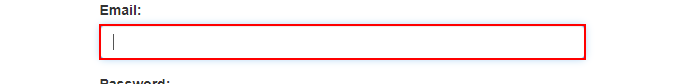
Task: Generate Yearly Report For Client
Workflow: LoginAcmeSystem1

Step 1: type [Username] into the text box 'email'
